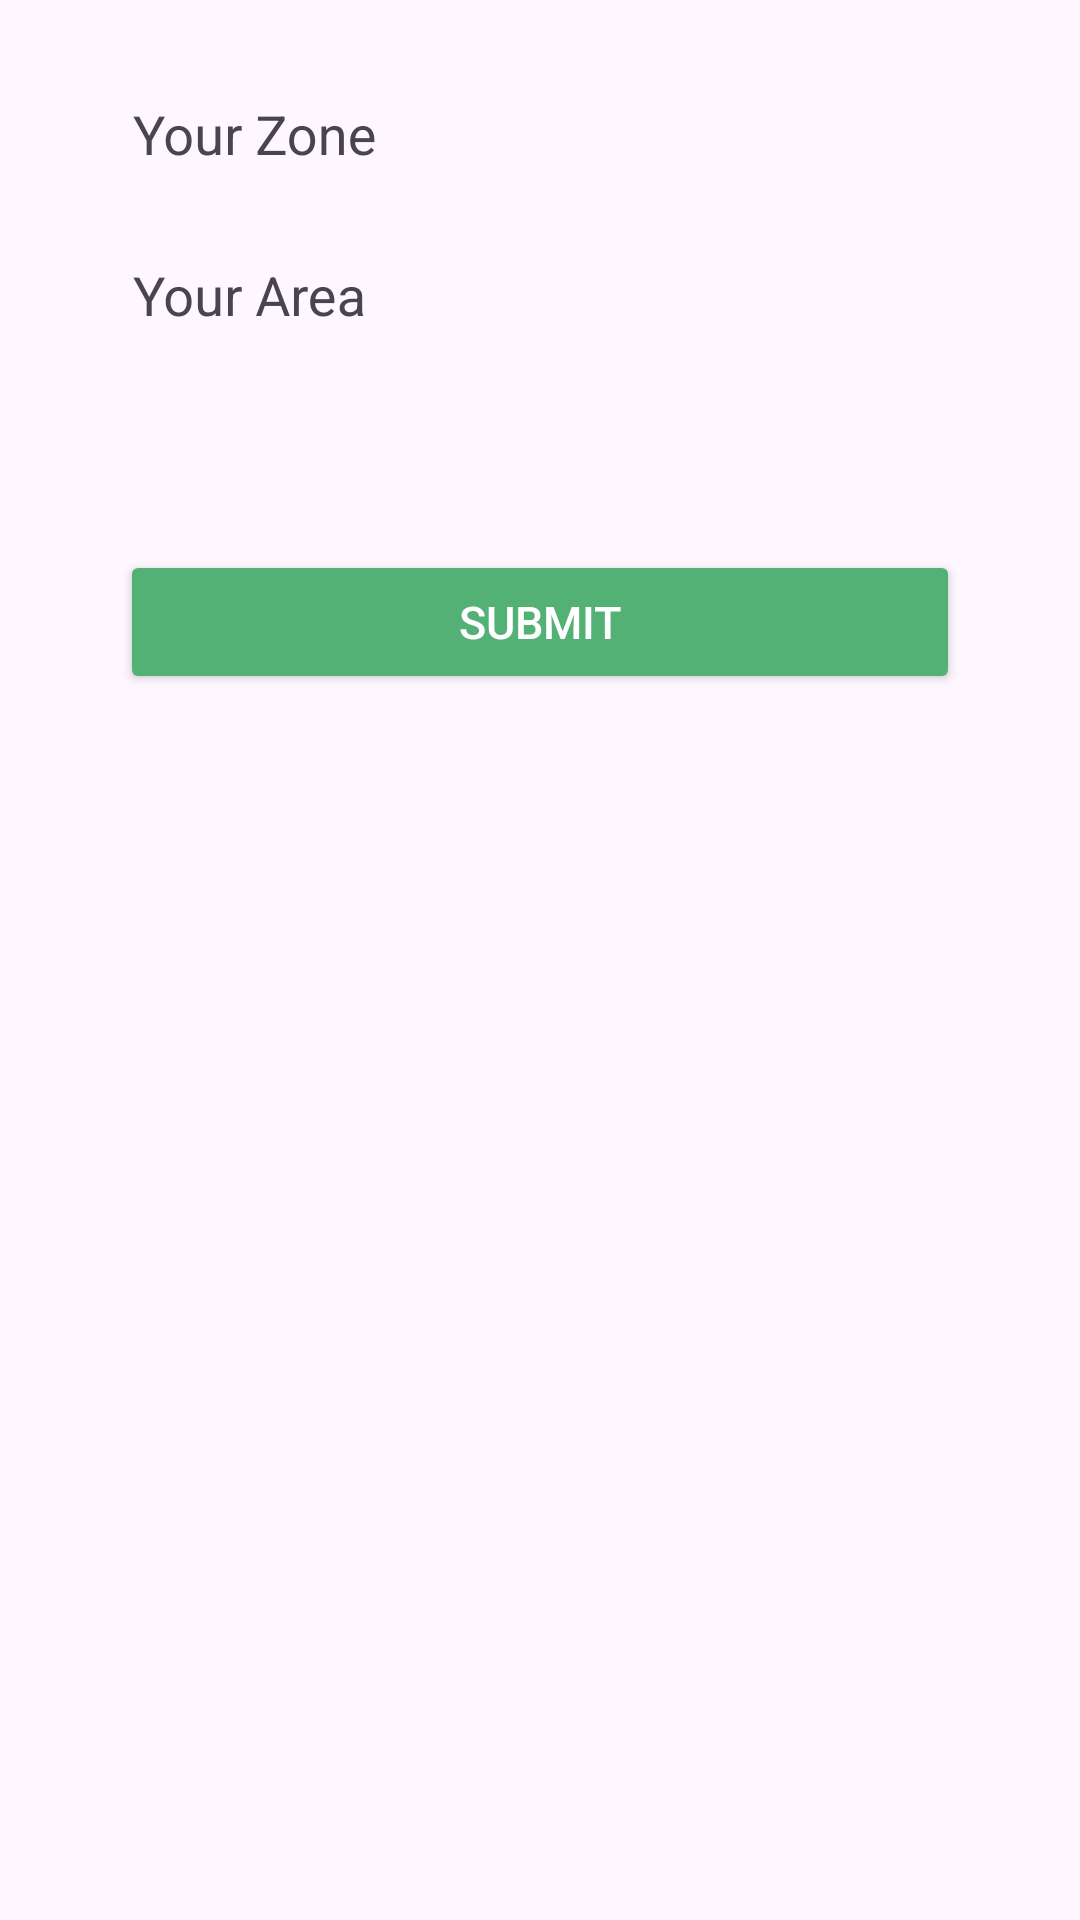

This screen was rendered from an Android layout file. Write that file and the resources it references.
<!-- AndroidManifest.xml: application theme Theme.Nectar.Splash -->
<!-- res/layout/content_location.xml -->
<?xml version="1.0" encoding="utf-8"?>
<androidx.constraintlayout.widget.ConstraintLayout
    xmlns:android="http://schemas.android.com/apk/res/android"
    xmlns:app="http://schemas.android.com/apk/res-auto"
    android:layout_width="match_parent"
    android:layout_height="match_parent"
    android:padding="16dp">

    
    <com.google.android.material.textfield.TextInputLayout
        android:id="@+id/zoneInputLayout"
        android:layout_width="0dp"
        android:layout_height="wrap_content"
        android:hint="Your Zone"
        app:layout_constraintTop_toTopOf="parent"
        app:layout_constraintStart_toStartOf="parent"
        app:layout_constraintEnd_toEndOf="parent"
        app:layout_constraintWidth_percent="0.9">

        <AutoCompleteTextView
            android:id="@+id/autoCompleteZone"
            android:layout_width="match_parent"
            android:layout_height="wrap_content"
            android:textSize="18sp"
            android:textColor="@color/black"
            android:padding="12dp"
            android:background="@android:color/transparent" />
    </com.google.android.material.textfield.TextInputLayout>

    
    <com.google.android.material.textfield.TextInputLayout
        android:id="@+id/areaInputLayout"
        android:layout_width="0dp"
        android:layout_height="wrap_content"
        android:hint="Your Area"
        app:layout_constraintTop_toBottomOf="@id/zoneInputLayout"
        app:layout_constraintStart_toStartOf="parent"
        app:layout_constraintEnd_toEndOf="parent"
        app:layout_constraintWidth_percent="0.9">

        <AutoCompleteTextView
            android:id="@+id/autoCompleteArea"
            android:layout_width="match_parent"
            android:layout_height="wrap_content"
            android:textSize="18sp"
            android:textColor="@color/black"
            android:padding="12dp"
            android:background="@android:color/transparent" />
    </com.google.android.material.textfield.TextInputLayout>

    
    <Button
        android:id="@+id/SubmitButton"
        android:layout_width="0dp"
        android:layout_height="wrap_content"
        android:text="Submit"
        android:textColor="@color/white"
        android:backgroundTint="@color/primaryGreen"
        android:textSize="15sp"
        android:textStyle="normal"
        android:layout_marginTop="60dp"
        android:layout_marginStart="24dp"
        android:layout_marginEnd="24dp"
        app:layout_constraintTop_toBottomOf="@id/areaInputLayout"
        app:layout_constraintStart_toStartOf="parent"
        app:layout_constraintEnd_toEndOf="parent" />

</androidx.constraintlayout.widget.ConstraintLayout>
<!-- resources referenced by this layout -->
<resources>
  <color name="black">#FF000000</color>
  <color name="primaryGreen">#53B175</color>
  <color name="white">#FFFFFFFF</color>
  <style name="Theme.Nectar.Splash" parent="Theme.MaterialComponents.Light.NoActionBar">
          <item name="android:statusBarColor">@color/nectar_green</item>
          <item name="android:windowBackground">@drawable/bg_splash</item>
      </style>
  <color name="nectar_green">#53B175</color>
  <!-- drawable bg_splash (drawable) -->
  <?xml version="1.0" encoding="utf-8"?>
  <layer-list xmlns:android="http://schemas.android.com/apk/res/android">
      <item>
          <color android:color="#FFFFFF" />
      </item>
      <item>
          <bitmap
              android:gravity="center"
              android:src="@drawable/logo_nectar" />
      </item>
  </layer-list>
</resources>
